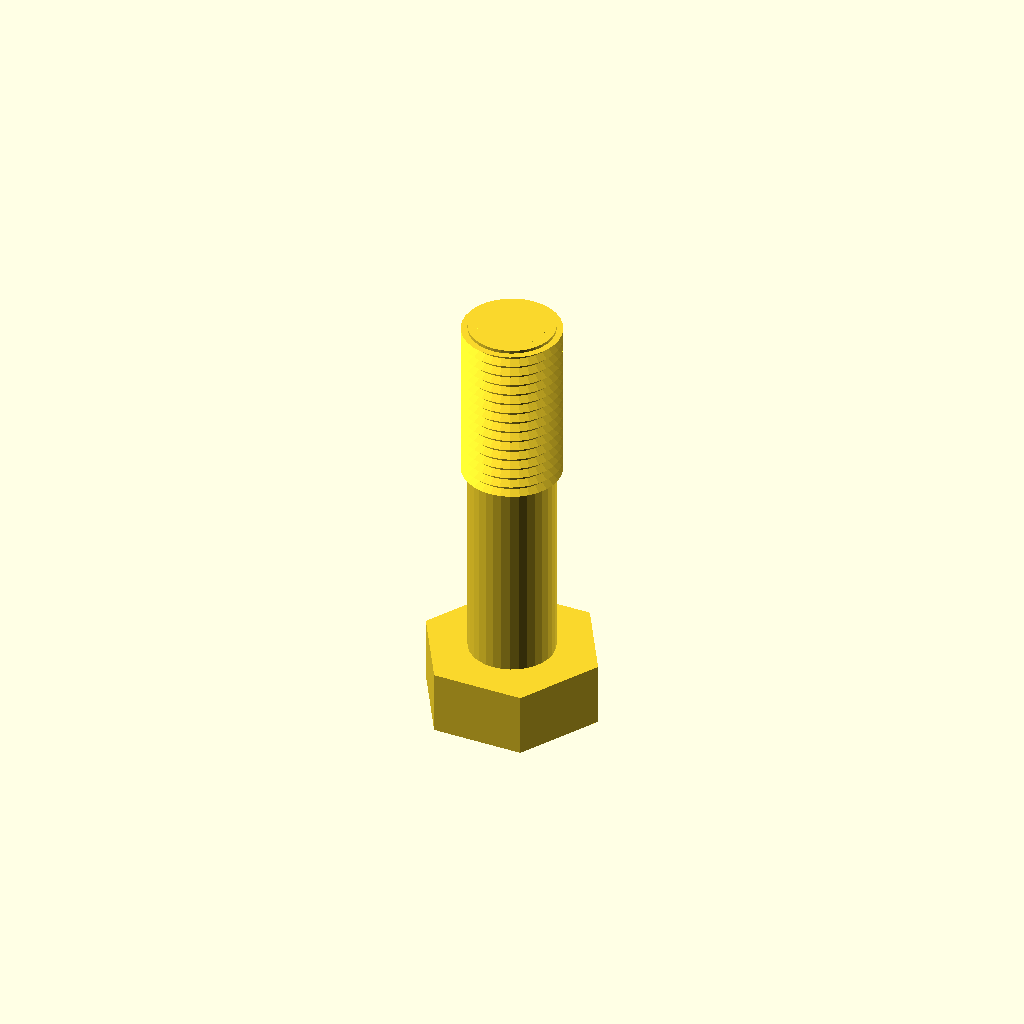
Cell 1: rendered with the file's own defaults.
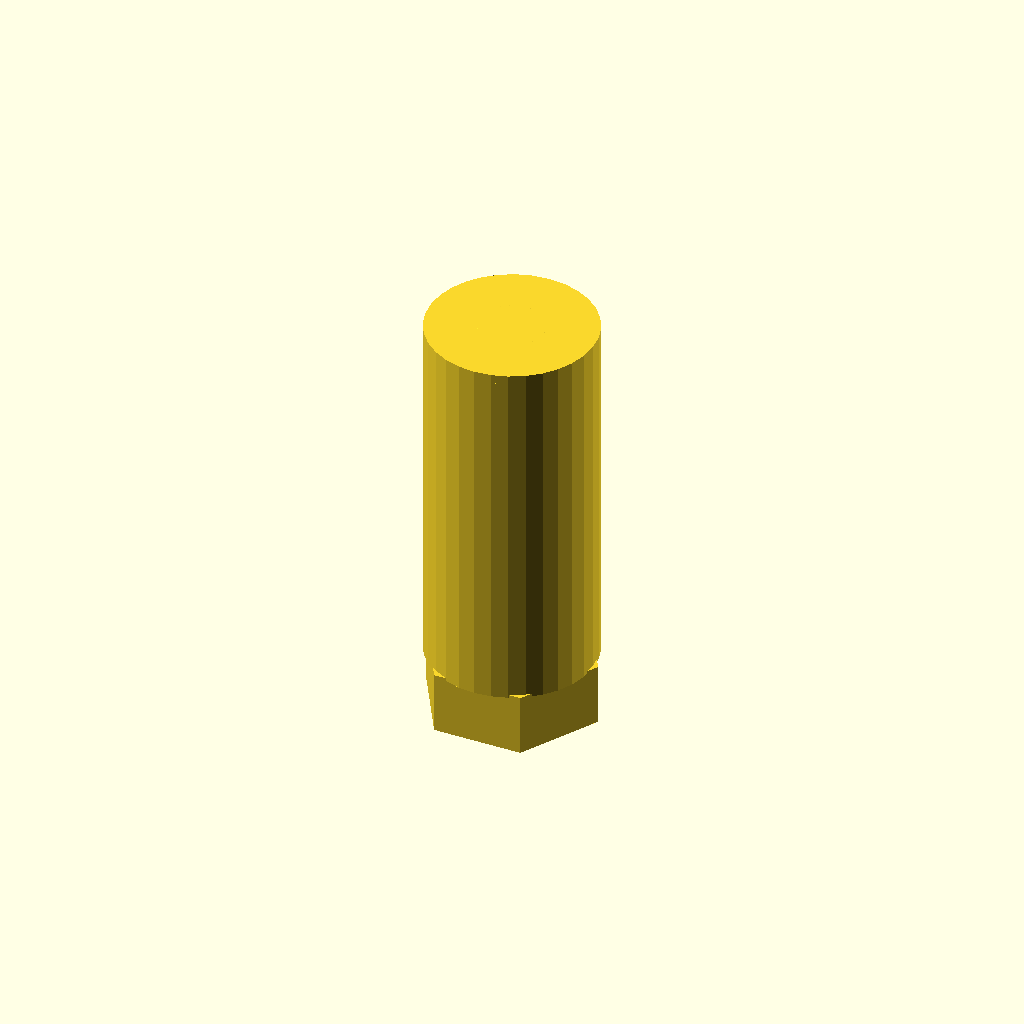
Cell 2: core_d = 27.56 (everything else at default).
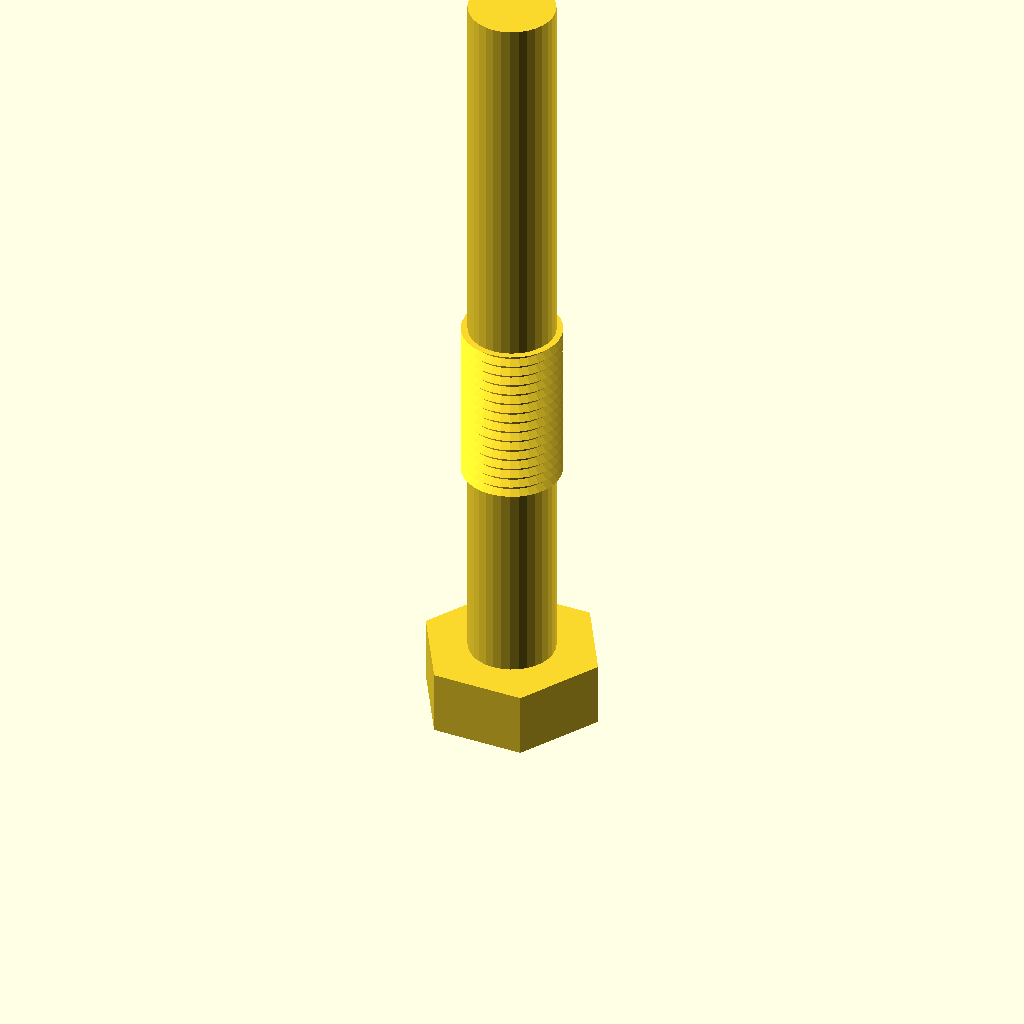
Cell 3 — length set to 120, the other parameters unchanged.
One fixed orthographic camera (rotation 55°, 0°, 25°; colour scheme Cornfield) for every cell.
OpenSCAD source file optional_data/data/gen3/threads/part_0014.scad:
$fn = 32;

// ----------------------------------------------------------------------
// Hex bolt: M15.88 x 1.75 thread, 60 mm long
// ----------------------------------------------------------------------

// --- parameters (mm) ---
shank_d = 15.88;          // major diameter
pitch = 1.75;             // thread pitch
depth = 1.05;             // thread depth
core_d = 13.78;           // minor diameter
length = 60;              // shank length under the head
plain_len = 31.2;         // unthreaded length at the head
thread_len = 28.8;        // threaded length
head_af = 25.4;           // hex across flats
head_h = 10.3;            // head height
chamfer = 1.5;            // tip chamfer

union() {
  /* hex head */
  cylinder(h = 10.3, d = 29.329, $fn = 6);
  /* shank at the minor diameter, sunk into the head */
  translate([0, 0, head_h - 0.5]) cylinder(h = length + 0.5, d = core_d);
  /* thread ridges: crests at the major diameter, roots inside the shank */
  translate([0, 0, head_h - 0.5 + plain_len]) rotate_extrude() polygon([[4.888, 0], [4.888, 28.8], [7.938, 28.8], [6.588, 28.012], [7.938, 27.05], [6.588, 26.262], [7.938, 25.3], [6.588, 24.512], [7.938, 23.55], [6.588, 22.762], [7.938, 21.8], [6.588, 21.012], [7.938, 20.05], [6.588, 19.262], [7.938, 18.3], [6.588, 17.512], [7.938, 16.55], [6.588, 15.763], [7.938, 14.8], [6.588, 14.013], [7.938, 13.05], [6.588, 12.263], [7.938, 11.3], [6.588, 10.513], [7.938, 9.55], [6.588, 8.763], [7.938, 7.8], [6.588, 7.013], [7.938, 6.05], [6.588, 5.263], [7.938, 4.3], [6.588, 3.512], [7.938, 2.55], [6.588, 1.762], [6.588, 0], [4.888, 0]]);
  /* chamfered tip, exactly on the minor cylinder */
  translate([0, 0, 68.8]) cylinder(h = 1.5, d1 = core_d, d2 = 10.776);
}
Parameter table extracted from the source (name, type, default, range or options):
shank_d: number, default 15.88
pitch: number, default 1.75
depth: number, default 1.05
core_d: number, default 13.78
length: number, default 60
plain_len: number, default 31.2
thread_len: number, default 28.8
head_af: number, default 25.4
head_h: number, default 10.3
chamfer: number, default 1.5
